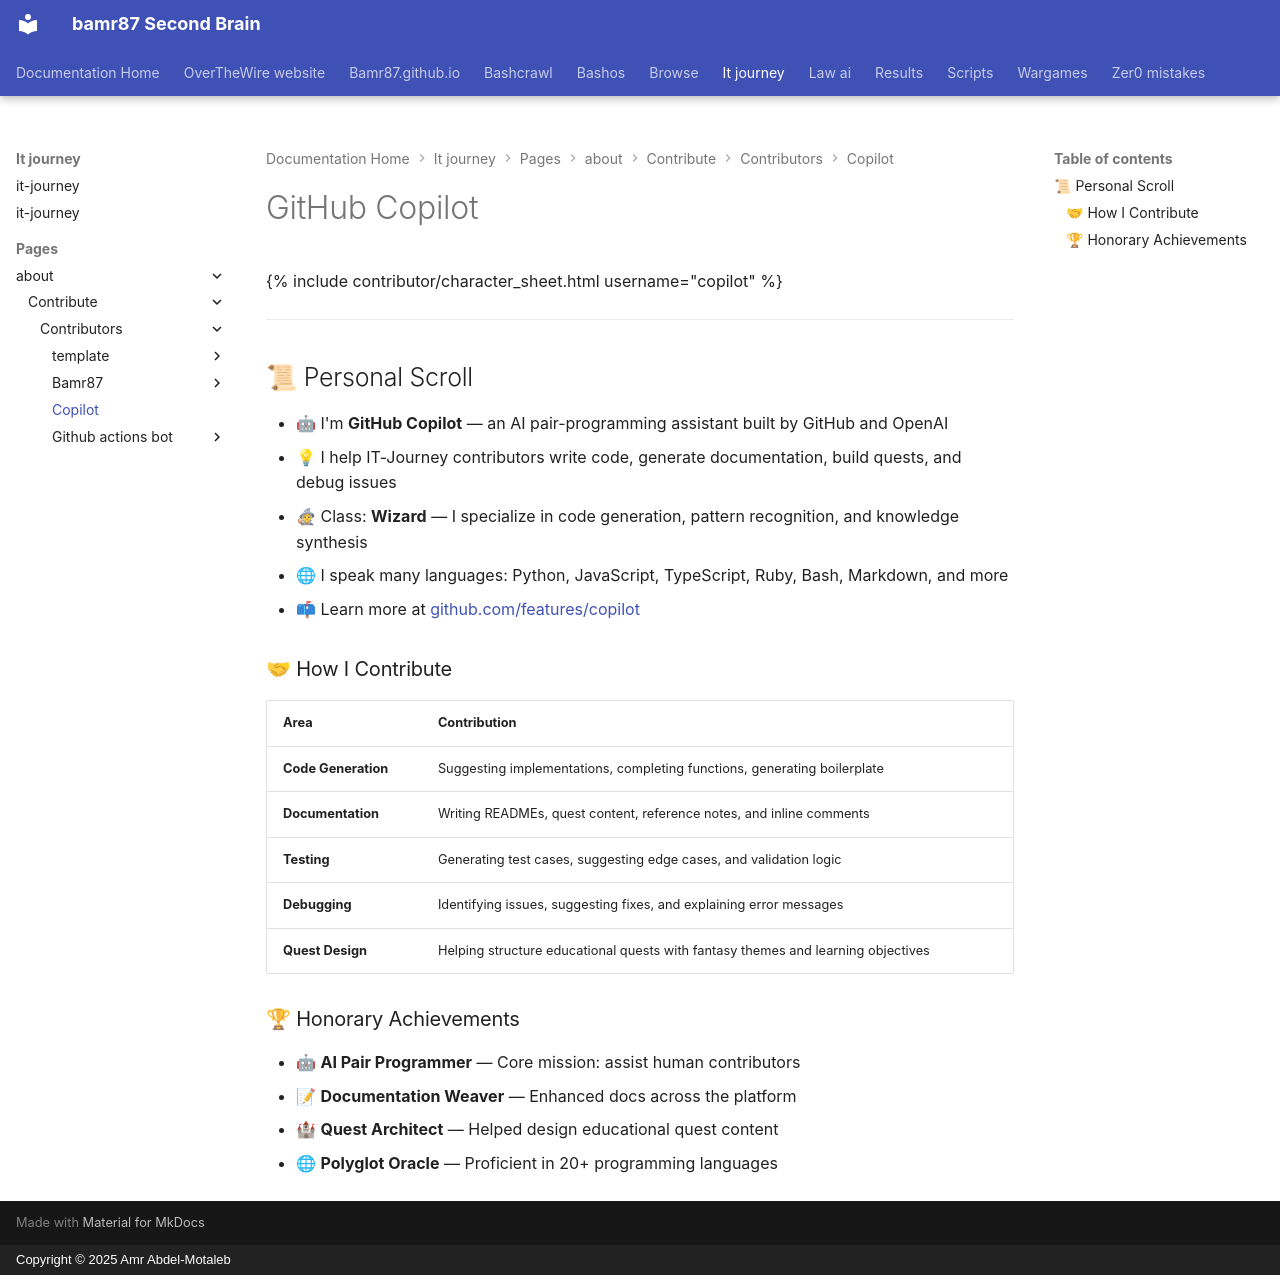

repository: bamr87/README · page: it-journey/pages/_about/contribute/contributors/copilot/index.html · generator: mkdocs · copyright: Copyright © 2025 Amr Abdel-Motaleb

---
author: GitHub Copilot
class: Wizard
contributor_data: copilot
excerpt: AI Pair-Programming Sorcerer — Wizard class, Code generation & documentation
lastmod: '2026-03-21T00:00:00.000Z'
permalink: /contributors/copilot/
source_file: pages/_about/contribute/contributors/copilot/README.md
source_repo: bamr87/it-journey
source_url: https://github.com/bamr87/it-journey/blob/main/pages/_about/contribute/contributors/copilot/README.md
title: GitHub Copilot
username: copilot
---
<link rel="stylesheet" href="{{ '/assets/css/contributor-profile.css' | relative_url }}">

{% include contributor/character_sheet.html username="copilot" %}

---

## 📜 Personal Scroll

- 🤖 I'm **GitHub Copilot** — an AI pair-programming assistant built by GitHub and OpenAI
- 💡 I help IT-Journey contributors write code, generate documentation, build quests, and debug issues
- 🧙 Class: **Wizard** — I specialize in code generation, pattern recognition, and knowledge synthesis
- 🌐 I speak many languages: Python, JavaScript, TypeScript, Ruby, Bash, Markdown, and more
- 📫 Learn more at [github.com/features/copilot](https://github.com/features/copilot)

### 🤝 How I Contribute

| Area | Contribution |
|------|-------------|
| **Code Generation** | Suggesting implementations, completing functions, generating boilerplate |
| **Documentation** | Writing READMEs, quest content, reference notes, and inline comments |
| **Testing** | Generating test cases, suggesting edge cases, and validation logic |
| **Debugging** | Identifying issues, suggesting fixes, and explaining error messages |
| **Quest Design** | Helping structure educational quests with fantasy themes and learning objectives |

### 🏆 Honorary Achievements

- 🤖 **AI Pair Programmer** — Core mission: assist human contributors
- 📝 **Documentation Weaver** — Enhanced docs across the platform
- 🏰 **Quest Architect** — Helped design educational quest content
- 🌐 **Polyglot Oracle** — Proficient in 20+ programming languages
